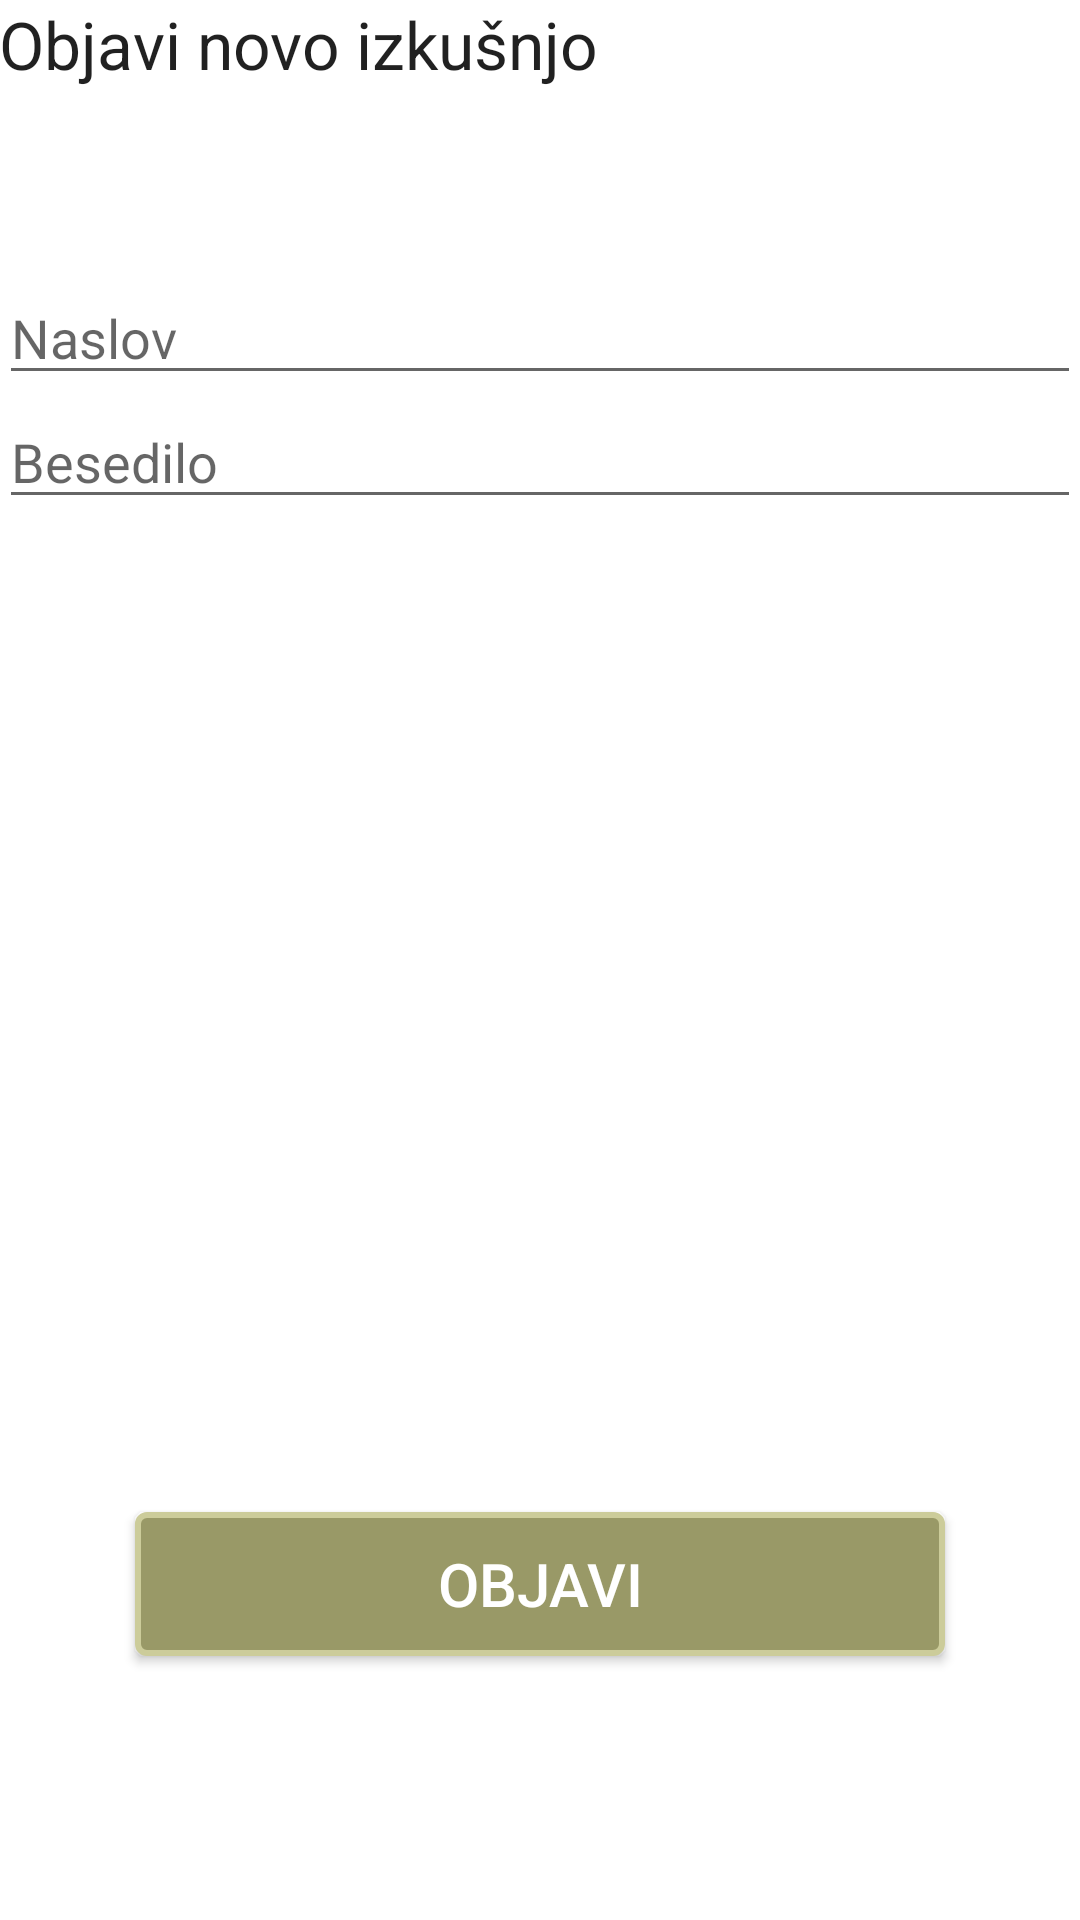

The Android layout XML behind this screen, and the referenced resources:
<!-- AndroidManifest.xml: application theme AppTheme -->
<!-- res/layout/activity_experience_create.xml -->
<?xml version="1.0" encoding="utf-8"?>

<android.support.design.widget.CoordinatorLayout xmlns:android="http://schemas.android.com/apk/res/android"
    xmlns:tools="http://schemas.android.com/tools"
    android:id="@+id/coordinatorLayout"
    android:layout_width="match_parent"
    android:layout_height="match_parent"
    tools:context=".MainActivity">

    <RelativeLayout xmlns:android="http://schemas.android.com/apk/res/android"
        xmlns:tools="http://schemas.android.com/tools"
        android:layout_width="match_parent"
        android:layout_height="match_parent"
        android:paddingBottom="@dimen/activity_vertical_margin"
        android:paddingLeft="@dimen/activity_horizontal_margin"
        android:paddingRight="@dimen/activity_horizontal_margin"
        android:paddingTop="@dimen/activity_vertical_margin"
        tools:context="com.example.zoki.skavt.Experiences.ExperienceCreate">

        <TextView
            android:id="@+id/tvTitleNewExperience"
            android:layout_width="wrap_content"
            android:layout_height="wrap_content"
            android:layout_alignParentStart="true"
            android:layout_alignParentTop="true"
            android:text="Objavi novo izkušnjo"
            android:textAppearance="?android:attr/textAppearanceLarge" />

        <Button
            android:id="@+id/btnPostExperience"
            android:layout_width="wrap_content"
            android:layout_height="wrap_content"
            android:layout_alignParentBottom="true"
            android:layout_centerHorizontal="true"
            android:layout_marginBottom="88dp"
            android:background="@drawable/button_izkusnja"
            android:text="Objavi"
            android:textColor="#FFFFFF"
            android:textSize="20dp" />

        <EditText
            android:id="@+id/etNewExperienceTitle"
            android:layout_width="match_parent"
            android:layout_height="wrap_content"
            android:layout_alignParentStart="true"
            android:layout_below="@+id/tvTitleNewExperience"
            android:layout_marginTop="61dp"
            android:hint="Naslov" />

        <EditText
            android:id="@+id/etNewExperienceDetails"
            android:layout_width="match_parent"
            android:layout_height="wrap_content"
            android:layout_alignParentStart="true"
            android:layout_below="@+id/etNewExperienceTitle"
            android:hint="Besedilo"
            android:inputType="textMultiLine" />

    </RelativeLayout>
</android.support.design.widget.CoordinatorLayout>
<!-- resources referenced by this layout -->
<resources>
  <!-- drawable button_izkusnja (drawable) -->
  <?xml version="1.0" encoding="utf-8"?>
  
  <shape xmlns:android="http://schemas.android.com/apk/res/android"
      android:shape="rectangle">
      <corners android:radius="3dp" />
      <solid android:color="#999967" />
      <padding
          android:bottom="0dp"
          android:left="0dp"
          android:right="0dp"
          android:top="0dp" />
      <size
          android:width="270dp"
          android:height="30dp" />
      <stroke
          android:width="2dp"
          android:color="#CCCC9A" />
  </shape>
</resources>
